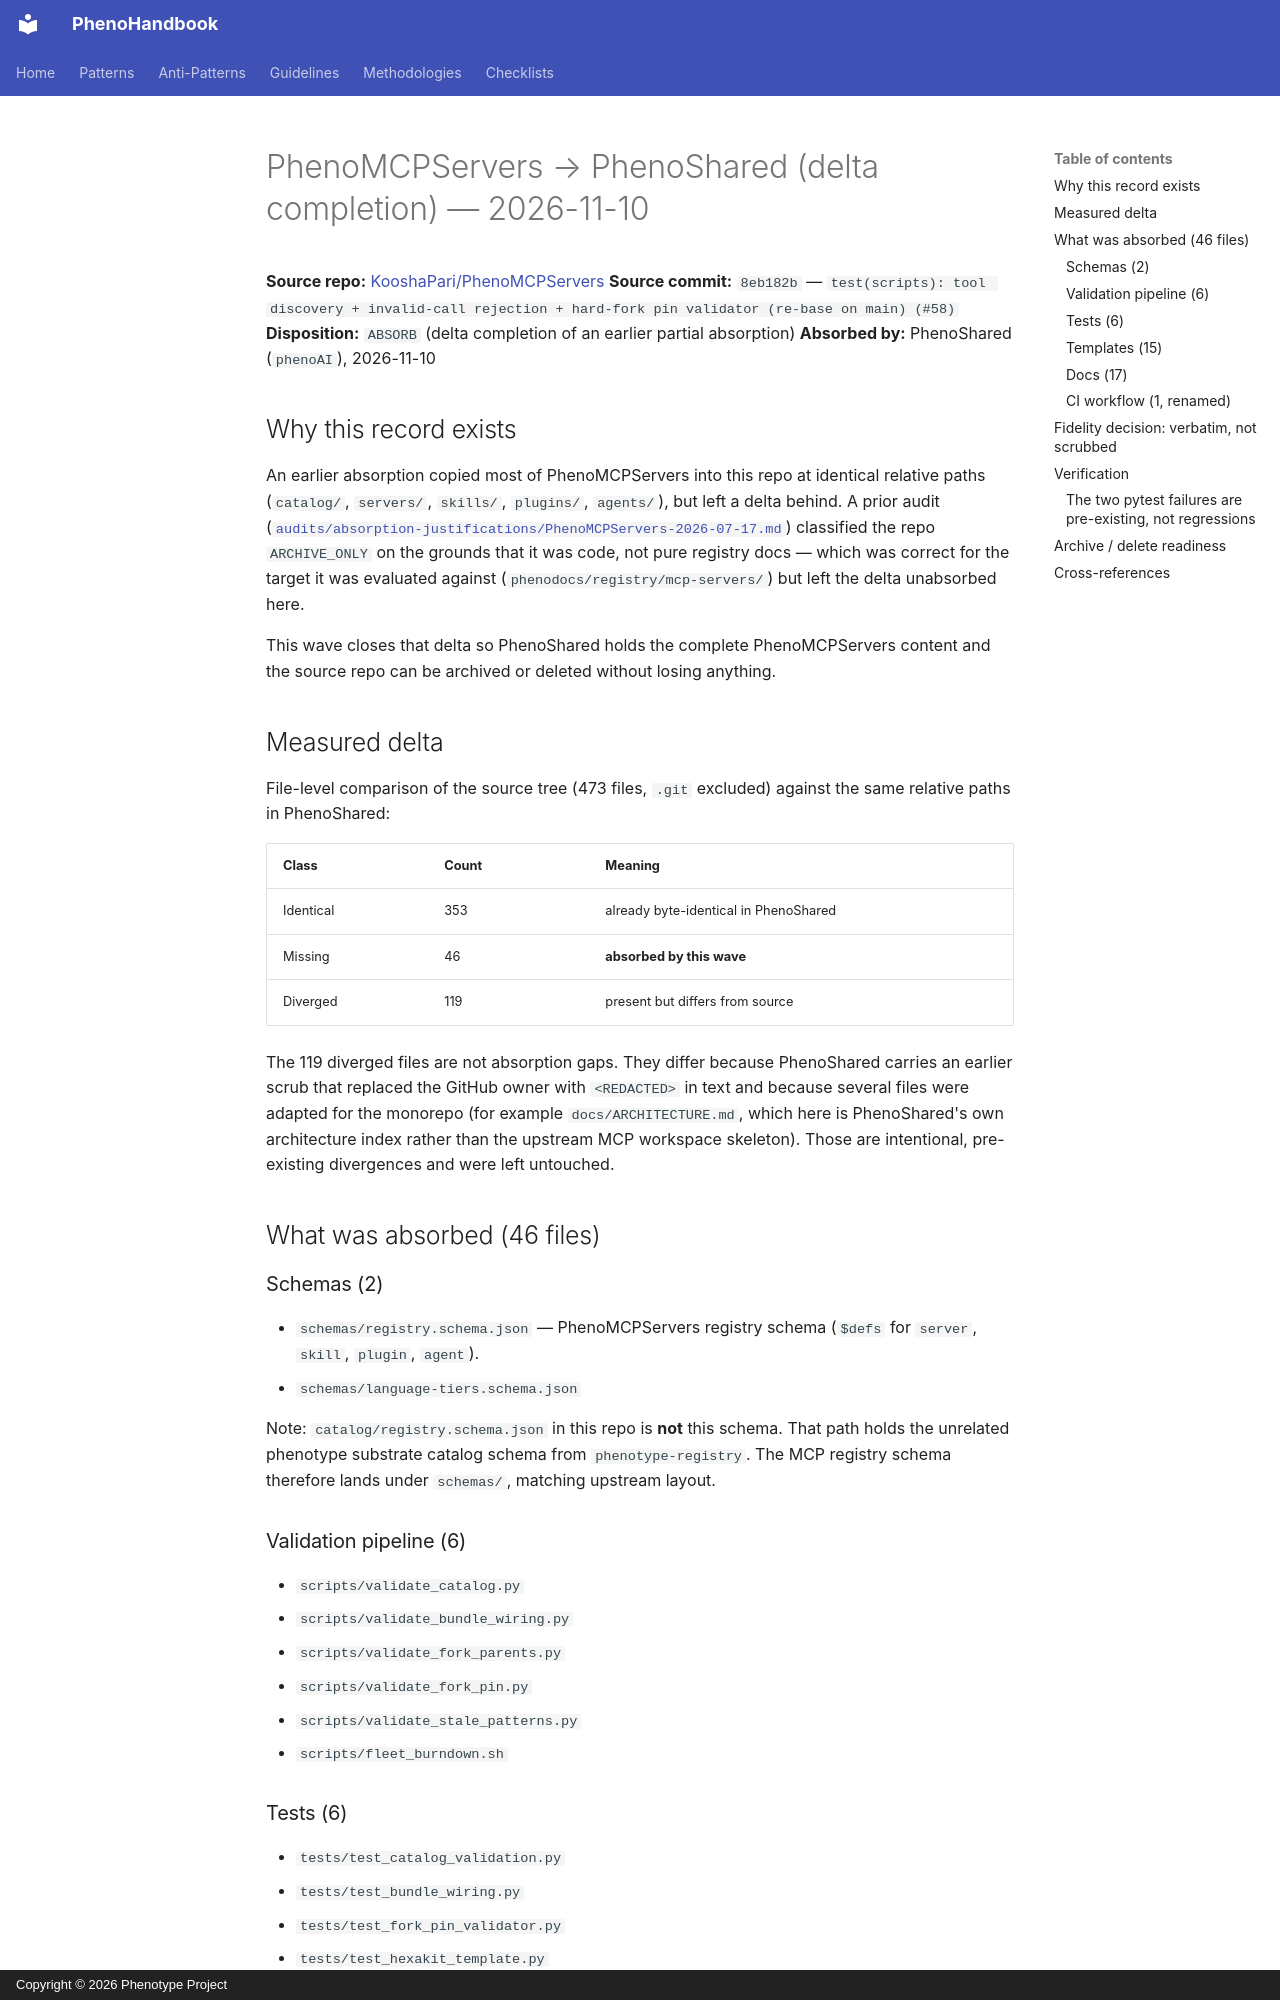

repository: KooshaPari/PhenoShared · page: absorbed-from/PhenoMCPServers/index.html · generator: mkdocs · copyright: Copyright © 2026 Phenotype Project

# PhenoMCPServers → PhenoShared (delta completion) — 2026-11-10

**Source repo:** [KooshaPari/PhenoMCPServers](https://github.com/KooshaPari/PhenoMCPServers)
**Source commit:** `8eb182b` — `test(scripts): tool discovery + invalid-call rejection + hard-fork pin validator (re-base on main) (#58)`
**Disposition:** `ABSORB` (delta completion of an earlier partial absorption)
**Absorbed by:** PhenoShared (`phenoAI`), 2026-11-10

## Why this record exists

An earlier absorption copied most of PhenoMCPServers into this repo at identical
relative paths (`catalog/`, `servers/`, `skills/`, `plugins/`, `agents/`), but
left a delta behind. A prior audit
([`audits/absorption-justifications/PhenoMCPServers-2026-07-17.md`](../../../audits/absorption-justifications/PhenoMCPServers-2026-07-17.md))
classified the repo `ARCHIVE_ONLY` on the grounds that it was code, not pure
registry docs — which was correct for the target it was evaluated against
(`phenodocs/registry/mcp-servers/`) but left the delta unabsorbed here.

This wave closes that delta so PhenoShared holds the complete PhenoMCPServers
content and the source repo can be archived or deleted without losing anything.

## Measured delta

File-level comparison of the source tree (473 files, `.git` excluded) against the
same relative paths in PhenoShared:

| Class     | Count | Meaning                               |
| --------- | ----- | ------------------------------------- |
| Identical | 353   | already byte-identical in PhenoShared |
| Missing   | 46    | **absorbed by this wave**             |
| Diverged  | 119   | present but differs from source       |

The 119 diverged files are not absorption gaps. They differ because PhenoShared
carries an earlier scrub that replaced the GitHub owner with `<REDACTED>` in text
and because several files were adapted for the monorepo (for example
`docs/ARCHITECTURE.md`, which here is PhenoShared's own architecture index rather
than the upstream MCP workspace skeleton). Those are intentional, pre-existing
divergences and were left untouched.

## What was absorbed (46 files)

### Schemas (2)

- `schemas/registry.schema.json` — PhenoMCPServers registry schema (`$defs` for
  `server`, `skill`, `plugin`, `agent`).
- `schemas/language-tiers.schema.json`

Note: `catalog/registry.schema.json` in this repo is **not** this schema. That
path holds the unrelated phenotype substrate catalog schema from
`phenotype-registry`. The MCP registry schema therefore lands under `schemas/`,
matching upstream layout.

### Validation pipeline (6)

- `scripts/validate_catalog.py`
- `scripts/validate_bundle_wiring.py`
- `scripts/validate_fork_parents.py`
- `scripts/validate_fork_pin.py`
- `scripts/validate_stale_patterns.py`
- `scripts/fleet_burndown.sh`

### Tests (6)

- `tests/test_catalog_validation.py`
- `tests/test_bundle_wiring.py`
- `tests/test_fork_pin_validator.py`
- `tests/test_hexakit_template.py`
- `tests/test_mcp_server_ts7_template.py`
- `tests/test_tool_discovery_and_invalid_call.py`

### Templates (15)

- `templates/mcp-server/` — Python MCP server scaffold (SKILL, agent, catalog
  entry, mcp.json, plugin, pyproject, server, skill templates plus `render.py`)
- `templates/mcp-server-ts7/` — TypeScript MCP server scaffold (`server.ts.tmpl`,
  `package.json.tmpl`, catalog entry, `render.py`)

These back `hexakit init mcp-server --catalog phenomcp`.

### Docs (17)

- `docs/CHARTER.md`, `docs/DOGFOOD.md`, `docs/HEXAKIT_INTEGRATION.md`,
  `docs/LANGUAGE-TIERS-AND-ROLES.md`, `docs/MCP-CATALOG.md`,
  `docs/README-PHENOMCP.md`, `docs/STATUS.md`, `docs/WIRING.md`
- `docs/edges/{README,mcpforge,ops-mcp}.md`
- `docs/requirements/phenomcp-frnfr.md`
- `docs/retire/RETIRED-MCP-REPOS.md`
- `docs/sessions/dogfood-fleet-lead-2026-06-17.md`
- `docs/spikes/{ts7-hexakit-binding,zig-mojo-mcp}.md`

No doc path collided with an existing PhenoShared doc, so all 17 landed at their
upstream relative paths.
